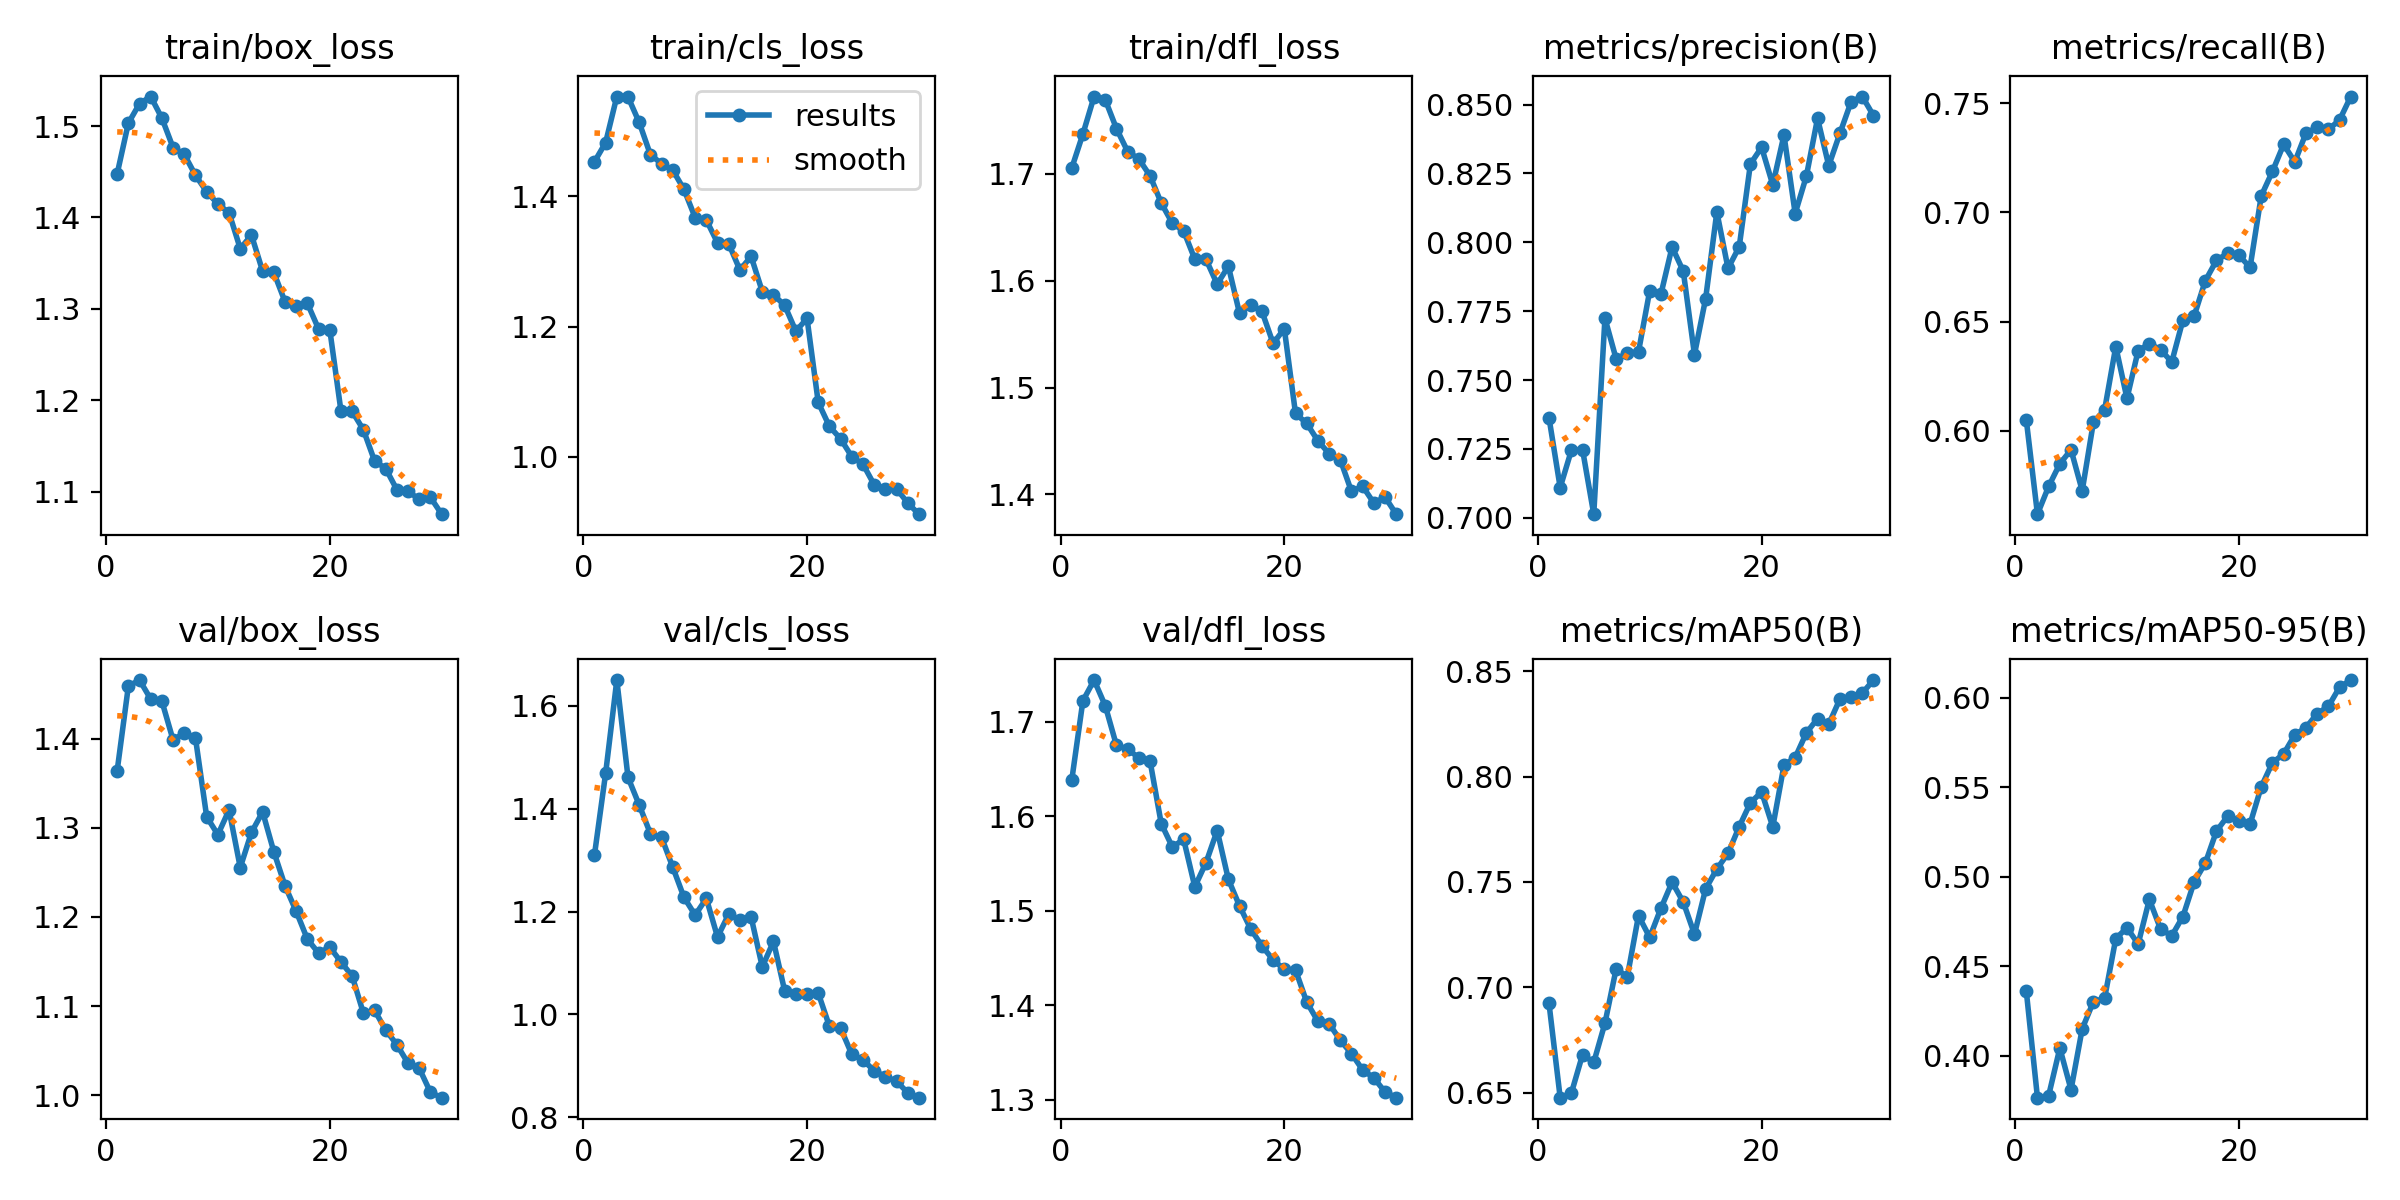

Data behind this chart, as committed beside it:
epoch, time, train/box_loss, train/cls_loss, train/dfl_loss, metrics/precision(B), metrics/recall(B), metrics/mAP50(B), metrics/mAP50-95(B), val/box_loss, val/cls_loss, val/dfl_loss, lr/pg0, lr/pg1, lr/pg2
1, 748.7, 1.448, 1.453, 1.705, 0.7363, 0.6051, 0.6924, 0.4363, 1.364, 1.31, 1.638, 0.0006613, 0.0006613, 0.0006613
2, 1387, 1.503, 1.482, 1.737, 0.711, 0.5619, 0.6476, 0.3766, 1.459, 1.469, 1.722, 0.001284, 0.001284, 0.001284
3, 1972, 1.525, 1.553, 1.772, 0.7245, 0.5746, 0.6498, 0.3778, 1.466, 1.65, 1.744, 0.001863, 0.001863, 0.001863
4, 2563, 1.532, 1.553, 1.769, 0.7247, 0.5849, 0.668, 0.4043, 1.445, 1.461, 1.717, 0.001802, 0.001802, 0.001802
5, 3155, 1.509, 1.514, 1.742, 0.7013, 0.5913, 0.6643, 0.3811, 1.442, 1.407, 1.675, 0.001736, 0.001736, 0.001736
6, 3763, 1.476, 1.464, 1.721, 0.7724, 0.5726, 0.6829, 0.4151, 1.399, 1.352, 1.671, 0.00167, 0.00167, 0.00167
7, 4362, 1.469, 1.45, 1.714, 0.7577, 0.604, 0.7087, 0.4302, 1.407, 1.344, 1.662, 0.001604, 0.001604, 0.001604
8, 4950, 1.446, 1.44, 1.698, 0.7597, 0.6096, 0.7051, 0.4322, 1.401, 1.286, 1.658, 0.001538, 0.001538, 0.001538
9, 5533, 1.428, 1.411, 1.673, 0.7603, 0.6386, 0.734, 0.4655, 1.312, 1.228, 1.592, 0.001472, 0.001472, 0.001472
10, 6123, 1.415, 1.367, 1.654, 0.7824, 0.6148, 0.7237, 0.4715, 1.292, 1.193, 1.567, 0.001406, 0.001406, 0.001406
11, 6713, 1.405, 1.364, 1.647, 0.7811, 0.6368, 0.7375, 0.4625, 1.32, 1.226, 1.576, 0.00134, 0.00134, 0.00134
12, 7302, 1.366, 1.329, 1.62, 0.7983, 0.6398, 0.7499, 0.4873, 1.256, 1.151, 1.525, 0.001274, 0.001274, 0.001274
13, 7891, 1.381, 1.327, 1.62, 0.7895, 0.6372, 0.7405, 0.4708, 1.295, 1.195, 1.551, 0.001208, 0.001208, 0.001208
14, 8479, 1.341, 1.287, 1.597, 0.7593, 0.6315, 0.7252, 0.467, 1.318, 1.184, 1.585, 0.001142, 0.001142, 0.001142
15, 9062, 1.34, 1.308, 1.614, 0.7796, 0.6507, 0.7468, 0.4778, 1.273, 1.19, 1.533, 0.001076, 0.001076, 0.001076
16, 9649, 1.308, 1.254, 1.569, 0.811, 0.6525, 0.7561, 0.4971, 1.235, 1.093, 1.505, 0.00101, 0.00101, 0.00101
17, 10231, 1.304, 1.249, 1.577, 0.7905, 0.6687, 0.7636, 0.5076, 1.206, 1.142, 1.48, 0.000944, 0.000944, 0.000944
18, 10821, 1.306, 1.233, 1.571, 0.7984, 0.678, 0.7763, 0.5255, 1.175, 1.046, 1.463, 0.000878, 0.000878, 0.000878
19, 11411, 1.278, 1.193, 1.541, 0.8285, 0.6813, 0.7876, 0.5338, 1.159, 1.039, 1.448, 0.000812, 0.000812, 0.000812
20, 12002, 1.277, 1.213, 1.555, 0.8345, 0.6804, 0.7927, 0.5312, 1.166, 1.04, 1.438, 0.000746, 0.000746, 0.000746
21, 12591, 1.188, 1.084, 1.476, 0.8209, 0.6748, 0.7762, 0.5294, 1.15, 1.042, 1.437, 0.00068, 0.00068, 0.00068
22, 13177, 1.188, 1.047, 1.467, 0.8389, 0.7075, 0.8055, 0.5502, 1.134, 0.9771, 1.403, 0.000614, 0.000614, 0.000614
23, 13799, 1.168, 1.028, 1.45, 0.8105, 0.7187, 0.8091, 0.5637, 1.092, 0.9735, 1.383, 0.000548, 0.000548, 0.000548
24, 14413, 1.134, 1, 1.438, 0.824, 0.731, 0.8208, 0.5685, 1.095, 0.9225, 1.38, 0.000482, 0.000482, 0.000482
25, 15018, 1.125, 0.9888, 1.433, 0.845, 0.7231, 0.8276, 0.5793, 1.073, 0.9118, 1.363, 0.000416, 0.000416, 0.000416
26, 15627, 1.102, 0.9573, 1.403, 0.8278, 0.7363, 0.8249, 0.5833, 1.057, 0.8903, 1.349, 0.00035, 0.00035, 0.00035
27, 16232, 1.1, 0.9509, 1.408, 0.8396, 0.7388, 0.8369, 0.5911, 1.036, 0.8793, 1.331, 0.000284, 0.000284, 0.000284
28, 16840, 1.091, 0.9512, 1.392, 0.851, 0.7379, 0.838, 0.5951, 1.03, 0.87, 1.323, 0.000218, 0.000218, 0.000218
29, 17453, 1.094, 0.9292, 1.398, 0.8529, 0.7422, 0.8397, 0.6058, 1.003, 0.8478, 1.308, 0.000152, 0.000152, 0.000152
30, 18065, 1.075, 0.9121, 1.382, 0.846, 0.753, 0.8459, 0.6098, 0.9971, 0.8382, 1.302, 8.6e-05, 8.6e-05, 8.6e-05
